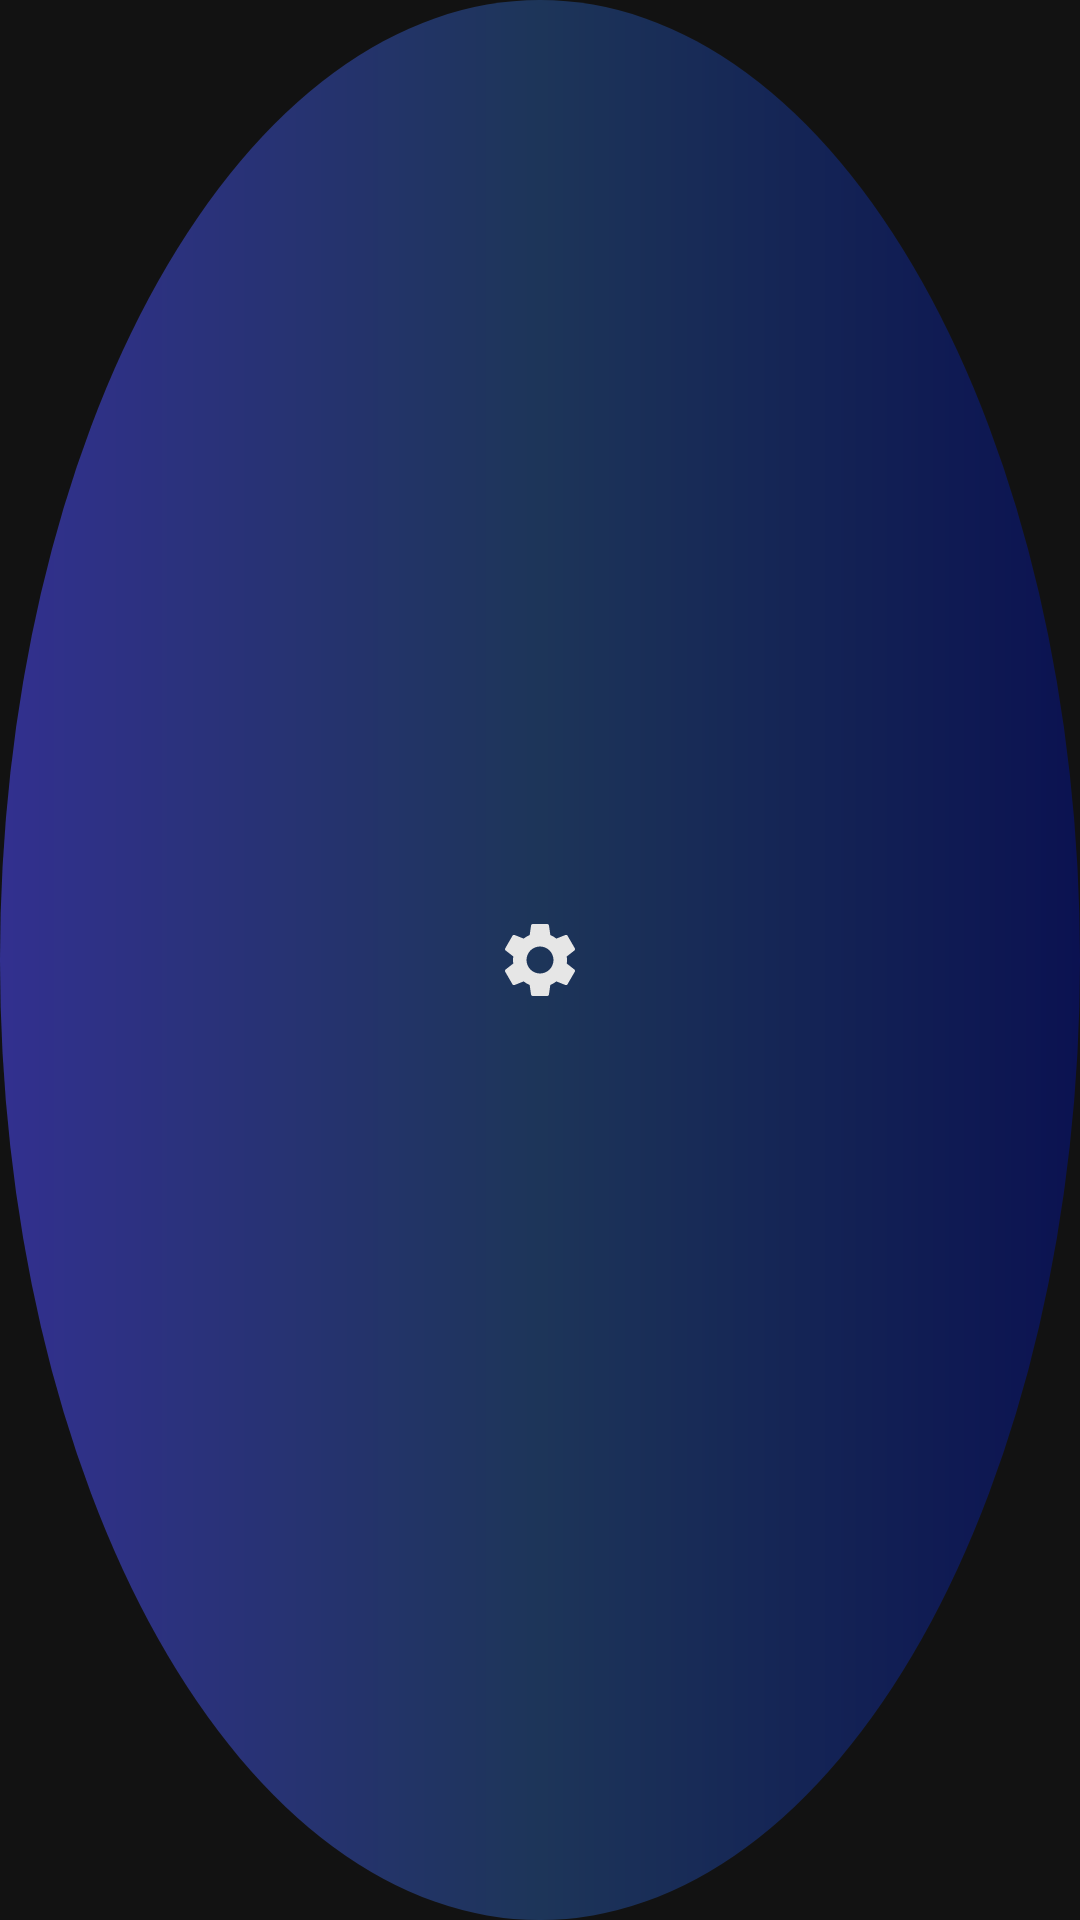

Reconstruct the res/layout file that produces this screen, plus the resources it refers to.
<!-- AndroidManifest.xml: application theme Theme.CalculateWorkingTime -->
<!-- res/layout/button_settings.xml -->
<?xml version="1.0" encoding="utf-8"?>
<ImageButton xmlns:android="http://schemas.android.com/apk/res/android"
    style="@style/Buttons"
    android:src="@drawable/ic_setting" />
<!-- resources referenced by this layout -->
<resources>
  <!-- drawable ic_setting (drawable) -->
  <vector xmlns:android="http://schemas.android.com/apk/res/android"
      android:width="@dimen/buttons_icon_size"
      android:height="@dimen/buttons_icon_size"
      android:viewportWidth="24"
      android:viewportHeight="24"
      >
    <path
        android:fillColor="@color/icon_color"
        android:pathData="M19.14,12.94c0.04,-0.3 0.06,-0.61 0.06,-0.94c0,-0.32 -0.02,-0.64 -0.07,-0.94l2.03,-1.58c0.18,-0.14 0.23,-0.41 0.12,-0.61l-1.92,-3.32c-0.12,-0.22 -0.37,-0.29 -0.59,-0.22l-2.39,0.96c-0.5,-0.38 -1.03,-0.7 -1.62,-0.94L14.4,2.81c-0.04,-0.24 -0.24,-0.41 -0.48,-0.41h-3.84c-0.24,0 -0.43,0.17 -0.47,0.41L9.25,5.35C8.66,5.59 8.12,5.92 7.63,6.29L5.24,5.33c-0.22,-0.08 -0.47,0 -0.59,0.22L2.74,8.87C2.62,9.08 2.66,9.34 2.86,9.48l2.03,1.58C4.84,11.36 4.8,11.69 4.8,12s0.02,0.64 0.07,0.94l-2.03,1.58c-0.18,0.14 -0.23,0.41 -0.12,0.61l1.92,3.32c0.12,0.22 0.37,0.29 0.59,0.22l2.39,-0.96c0.5,0.38 1.03,0.7 1.62,0.94l0.36,2.54c0.05,0.24 0.24,0.41 0.48,0.41h3.84c0.24,0 0.44,-0.17 0.47,-0.41l0.36,-2.54c0.59,-0.24 1.13,-0.56 1.62,-0.94l2.39,0.96c0.22,0.08 0.47,0 0.59,-0.22l1.92,-3.32c0.12,-0.22 0.07,-0.47 -0.12,-0.61L19.14,12.94zM12,15.6c-1.98,0 -3.6,-1.62 -3.6,-3.6s1.62,-3.6 3.6,-3.6s3.6,1.62 3.6,3.6S13.98,15.6 12,15.6z"/>
  </vector>
  <style name="Buttons" parent="Widget.AppCompat.ImageButton">
          <item name="android:layout_height">@dimen/buttons_size</item>
          <item name="android:layout_width">@dimen/buttons_size</item>
          <item name="android:background">@drawable/background_button</item>
      </style>
  <style name="Theme.CalculateWorkingTime" parent="Theme.MaterialComponents.DayNight.NoActionBar">
          
          <item name="colorPrimary">@color/background_color</item>
          <item name="colorPrimaryVariant">@color/background_color</item>
          <item name="colorOnPrimary">@color/background_color</item>
          
          <item name="colorSecondary">@color/background_color</item>
          <item name="colorSecondaryVariant">@color/background_color</item>
          <item name="colorOnSecondary">@color/background_color</item>
          
          <item name="android:statusBarColor" tools:targetApi="l">@color/background_color</item>
          <item name="android:windowBackground">@color/background_color</item>
          <item name="android:textColor">@color/def_text_color</item>
          <item name="android:textSize">@dimen/def_text_size</item>
      </style>
  <dimen name="buttons_icon_size">30dp</dimen>
  <color name="icon_color">#E6E6E6</color>
  <dimen name="buttons_size">70dp</dimen>
  <!-- drawable background_button (drawable) -->
  <?xml version="1.0" encoding="utf-8"?>
  <shape xmlns:android="http://schemas.android.com/apk/res/android"
      android:shape="oval">
      <corners android:radius="500dp" />
      <gradient
          android:centerColor="#1D3559"
          android:endColor="#0B1251"
          android:startColor="#32308F" />
  </shape>
  <color name="background_color">#121212</color>
  <color name="def_text_color">#A8FFFFFF</color>
  <dimen name="def_text_size">16sp</dimen>
</resources>
